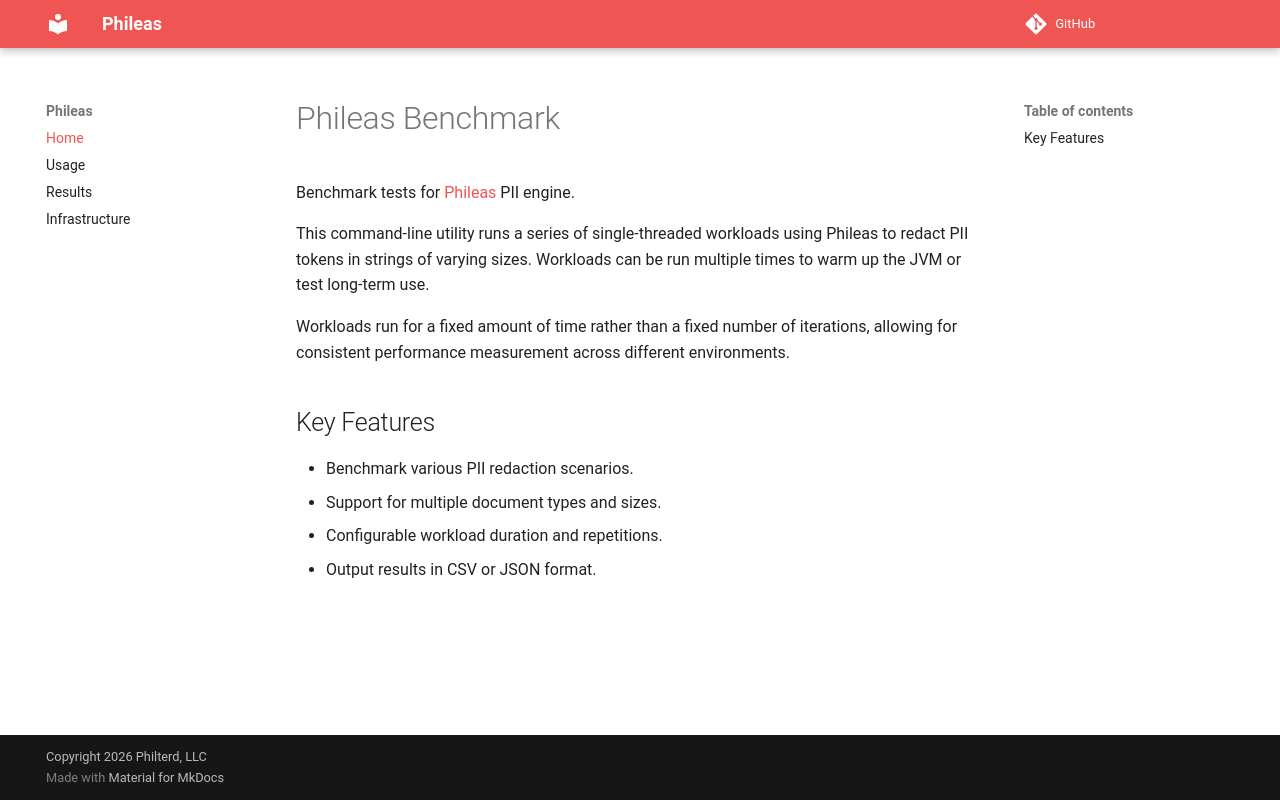

repository: resurfaceio/phileas-benchmark · page: index.html · generator: mkdocs

# Phileas Benchmark

Benchmark tests for [Phileas](https://github.com/philterd/phileas) PII engine.

This command-line utility runs a series of single-threaded workloads using Phileas to redact PII tokens in strings of varying sizes. Workloads can be run multiple times to warm up the JVM or test long-term use.

Workloads run for a fixed amount of time rather than a fixed number of iterations, allowing for consistent performance measurement across different environments.

## Key Features

* Benchmark various PII redaction scenarios.
* Support for multiple document types and sizes.
* Configurable workload duration and repetitions.
* Output results in CSV or JSON format.
